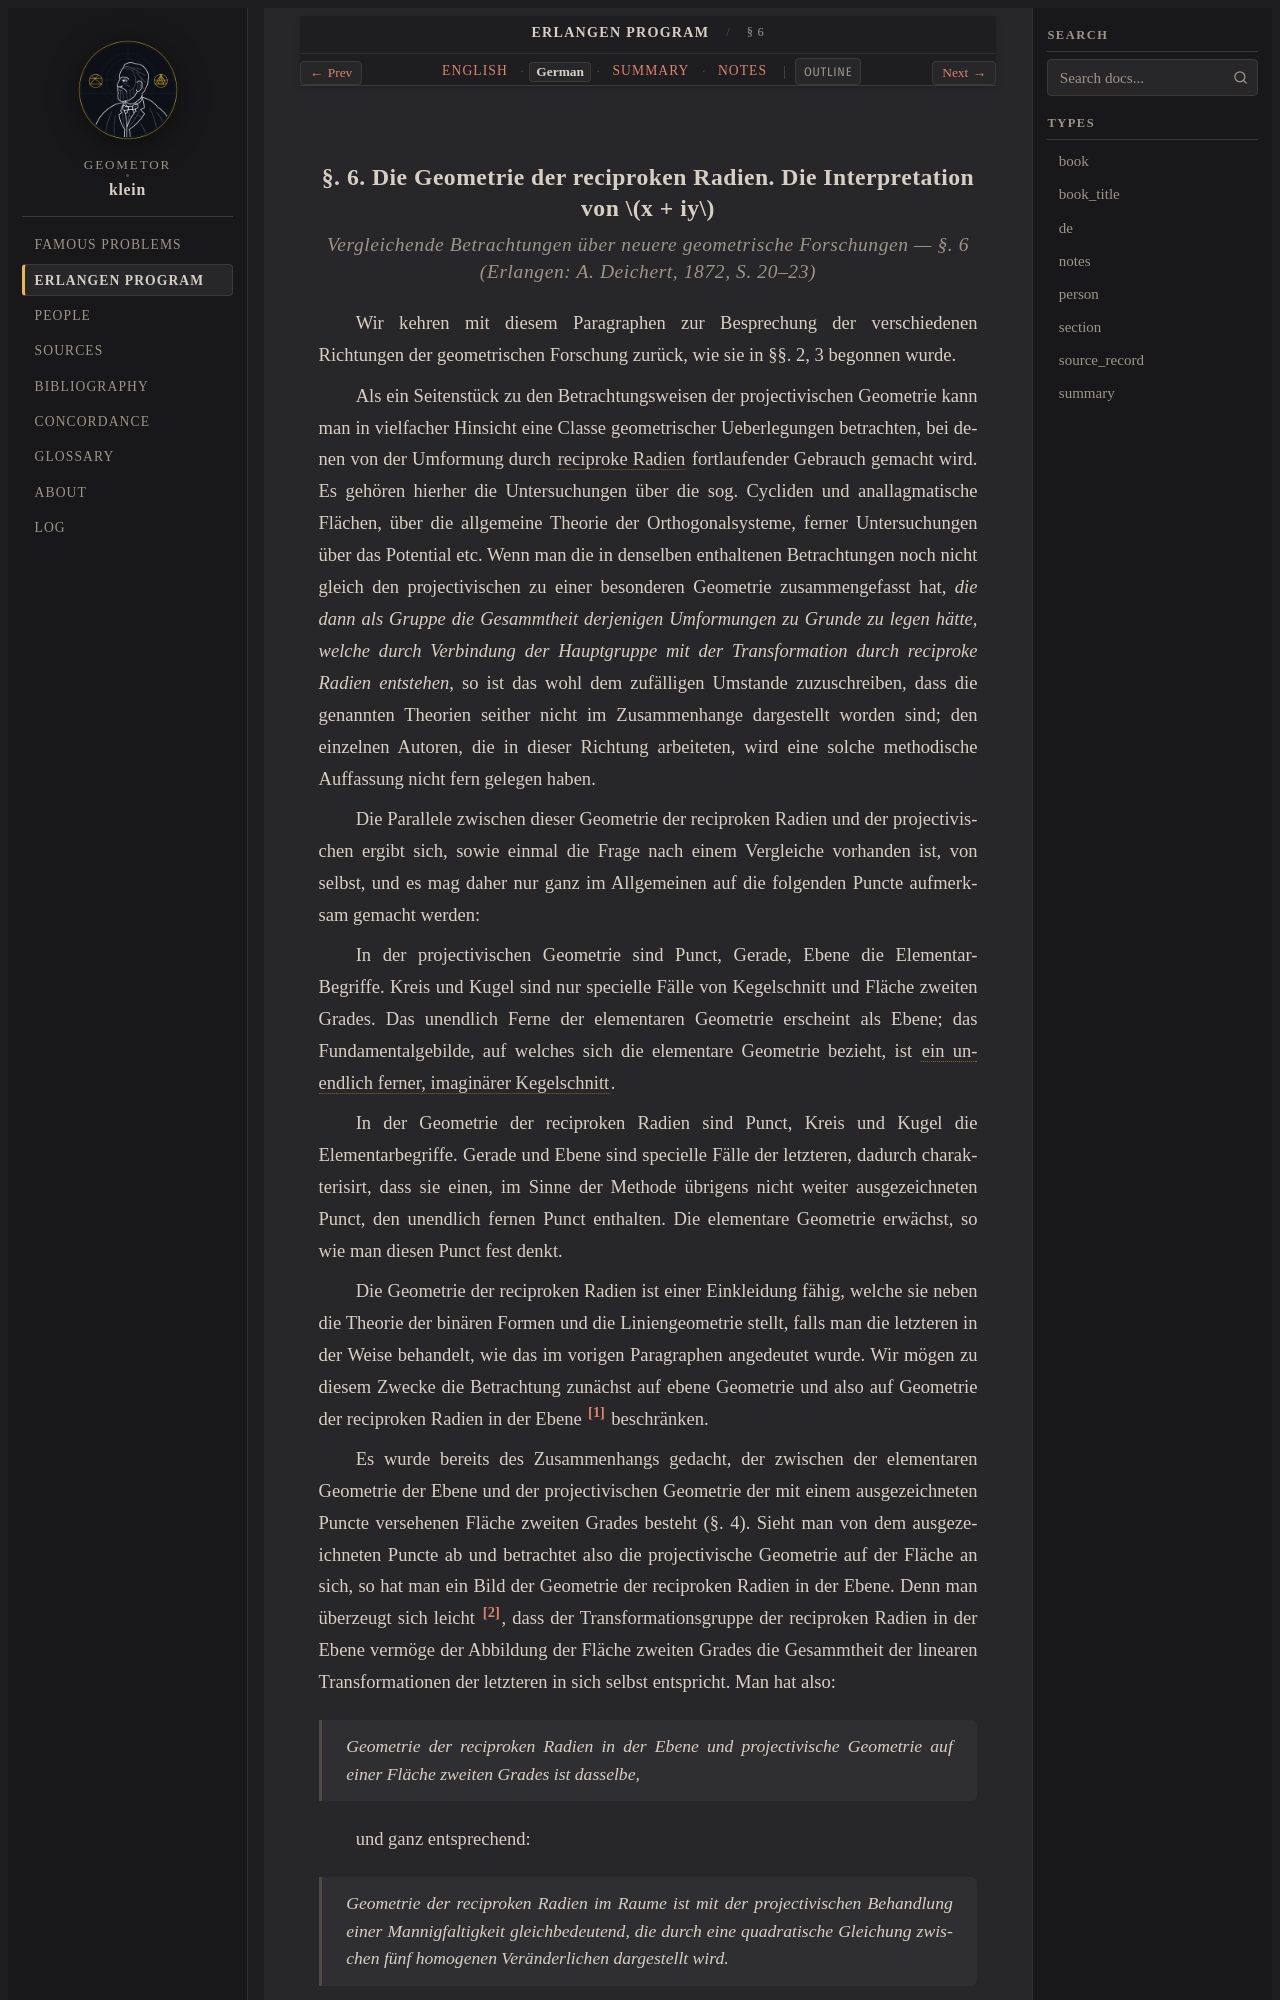

repository: geometor/klein · page: erlangen_program/sec_06/de.html · generator: sphinx

:type: de
:title: § 6: Die Geometrie der reciproken Radien & x + iy (1872 Deutsch)
:layout: book
:canonical_id: § 6
:order: 7

.. _ep-sec_06-de:
.. _ep-sec-06-de:
.. _ep-sec-06-07-inversion-lie-spheres-de:
